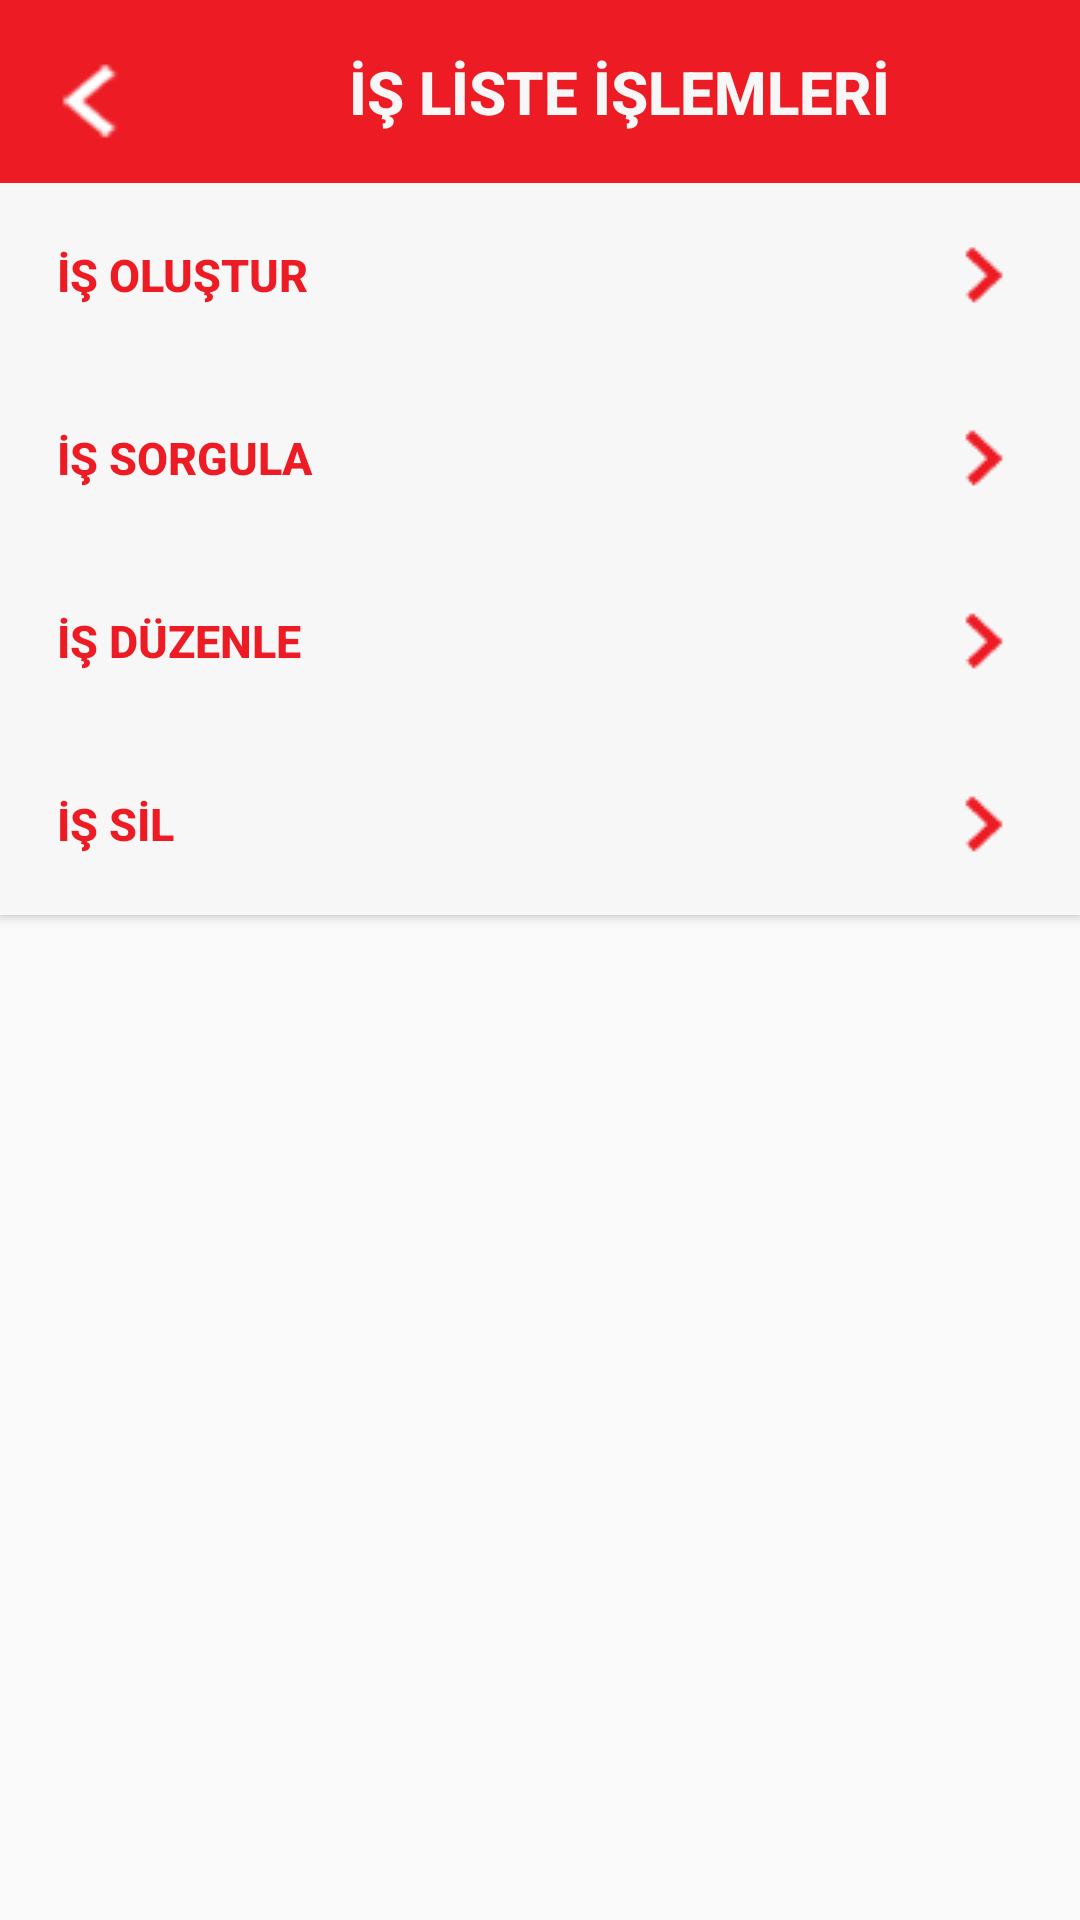

Here is an Android app screen rendered from its layout file. Give the layout XML and the strings, colors and styles it references.
<!-- AndroidManifest.xml: application theme Theme.Iett -->
<!-- res/layout/activity_is_islemleri.xml -->
<?xml version="1.0" encoding="utf-8"?>
<androidx.constraintlayout.widget.ConstraintLayout xmlns:android="http://schemas.android.com/apk/res/android"
    xmlns:app="http://schemas.android.com/apk/res-auto"
    xmlns:tools="http://schemas.android.com/tools"
    android:layout_width="match_parent"
    android:layout_height="match_parent"
    tools:context=".activities.IsIslemleriActivity">




    <Button
        android:id="@+id/btnIsListeIslemler"
        android:layout_width="@dimen/txtBuyukWidthBoyut"
        android:layout_height="@dimen/txtHeightBoyut"
        android:background="@color/logoRengi"
        android:gravity="center"
        android:text="@string/isListeIslemleri"
        android:textColor="@color/formRengi"
        android:textSize="@dimen/formYaziBoyut"
        android:textStyle="bold"
        app:layout_constraintEnd_toEndOf="parent"
        app:layout_constraintHorizontal_bias="0.0"
        app:layout_constraintStart_toStartOf="parent"
        app:layout_constraintTop_toTopOf="parent" />

    <Button
        android:id="@+id/btnIsListeIslemlerLeftIcon"
        android:layout_width="@dimen/iconBoyut"
        android:layout_height="@dimen/txtHeightBoyut"
        android:background="@color/logoRengi"
        android:drawableLeft="@drawable/left"
        android:paddingLeft="5dp"
        android:textColor="@color/formRengi"
        app:layout_constraintEnd_toEndOf="parent"
        app:layout_constraintHorizontal_bias="0.0"
        app:layout_constraintStart_toStartOf="parent"
        app:layout_constraintTop_toTopOf="parent"
        tools:text="@string/icon" />

    <Button
        android:id="@+id/btnIsOlusturma"
        android:layout_width="0dp"
        android:layout_height="@dimen/txtHeightBoyut"
        android:background="@color/formRengi"
        android:drawableRight="@drawable/rightkirmizi"
        android:gravity="center|left"
        android:paddingLeft="19dp"
        android:text="@string/isOlusturButon"
        android:textColor="@color/logoRengi"
        android:textSize="@dimen/formYaziKucukBoyut"
        android:textStyle="bold"
        app:layout_constraintEnd_toEndOf="parent"
        app:layout_constraintStart_toStartOf="parent"
        app:layout_constraintTop_toBottomOf="@+id/btnIsListeIslemler" />

    <Button
        android:id="@+id/btnIsSorgulama"
        android:layout_width="0dp"
        android:layout_height="@dimen/txtHeightBoyut"
        android:background="@color/formRengi"
        android:drawableRight="@drawable/rightkirmizi"
        android:gravity="center|left"
        android:paddingLeft="19dp"
        android:text="@string/isSorgula"
        android:textColor="@color/logoRengi"
        android:textSize="@dimen/formYaziKucukBoyut"
        android:textStyle="bold"
        app:layout_constraintEnd_toEndOf="parent"
        app:layout_constraintStart_toStartOf="parent"
        app:layout_constraintTop_toBottomOf="@+id/btnIsOlusturma" />

    <Button
        android:id="@+id/btnIsDuzenleme"
        android:layout_width="0dp"
        android:layout_height="@dimen/txtHeightBoyut"
        android:background="@color/formRengi"
        android:drawableRight="@drawable/rightkirmizi"
        android:gravity="center|left"
        android:paddingLeft="19dp"
        android:text="@string/isDuzenle"
        android:textColor="@color/logoRengi"
        android:textSize="@dimen/formYaziKucukBoyut"
        android:textStyle="bold"
        app:layout_constraintEnd_toEndOf="parent"
        app:layout_constraintStart_toStartOf="parent"
        app:layout_constraintTop_toBottomOf="@+id/btnIsSorgulama" />

    <Button
        android:id="@+id/btnIsSilme"
        android:layout_width="0dp"
        android:layout_height="@dimen/txtHeightBoyut"
        android:background="@color/formRengi"
        android:drawableRight="@drawable/rightkirmizi"
        android:gravity="center|left"
        android:paddingLeft="19dp"
        android:text="@string/isSil"
        android:textColor="@color/logoRengi"
        android:textSize="@dimen/formYaziKucukBoyut"
        android:textStyle="bold"
        app:layout_constraintEnd_toEndOf="parent"
        app:layout_constraintStart_toStartOf="parent"
        app:layout_constraintTop_toBottomOf="@+id/btnIsDuzenleme" />

</androidx.constraintlayout.widget.ConstraintLayout>
<!-- resources referenced by this layout -->
<resources>
  <color name="formRengi">#F7F7F7</color>
  <color name="logoRengi">#ed1c24</color>
  <dimen name="formYaziBoyut">20dp</dimen>
  <dimen name="formYaziKucukBoyut">15dp</dimen>
  <dimen name="iconBoyut">50dp</dimen>
  <dimen name="txtBuyukWidthBoyut">413dp</dimen>
  <dimen name="txtHeightBoyut">61dp</dimen>
  <!-- drawable left: png bitmap (drawable, 48120 bytes) -->
  <!-- drawable rightkirmizi: png bitmap (drawable, 48538 bytes) -->
  <string name="icon">ICON</string>
  <string name="isDuzenle">İŞ DÜZENLE</string>
  <string name="isListeIslemleri">İŞ LİSTE İŞLEMLERİ</string>
  <string name="isOlusturButon">İŞ OLUŞTUR</string>
  <string name="isSil">İŞ SİL</string>
  <string name="isSorgula">İŞ SORGULA</string>
  <style name="Theme.Iett" parent="Theme.AppCompat.Light.NoActionBar">
          
          <item name="colorPrimary">@color/colorPrimary</item>
          <item name="colorPrimaryVariant">@color/colorPrimaryDark</item>
          <item name="colorOnPrimary">@color/white</item>
          
          <item name="colorSecondary">@color/teal_200</item>
          <item name="colorSecondaryVariant">@color/teal_700</item>
          <item name="colorOnSecondary">@color/black</item>
          
          <item name="android:statusBarColor" tools:targetApi="l">?attr/colorPrimaryVariant</item>
          
      </style>
  <color name="colorPrimary">#ed1c24</color>
  <color name="colorPrimaryDark">#DF060E</color>
  <color name="white">#FFFFFFFF</color>
  <color name="teal_200">#FF03DAC5</color>
  <color name="teal_700">#FF018786</color>
  <color name="black">#FF000000</color>
</resources>
